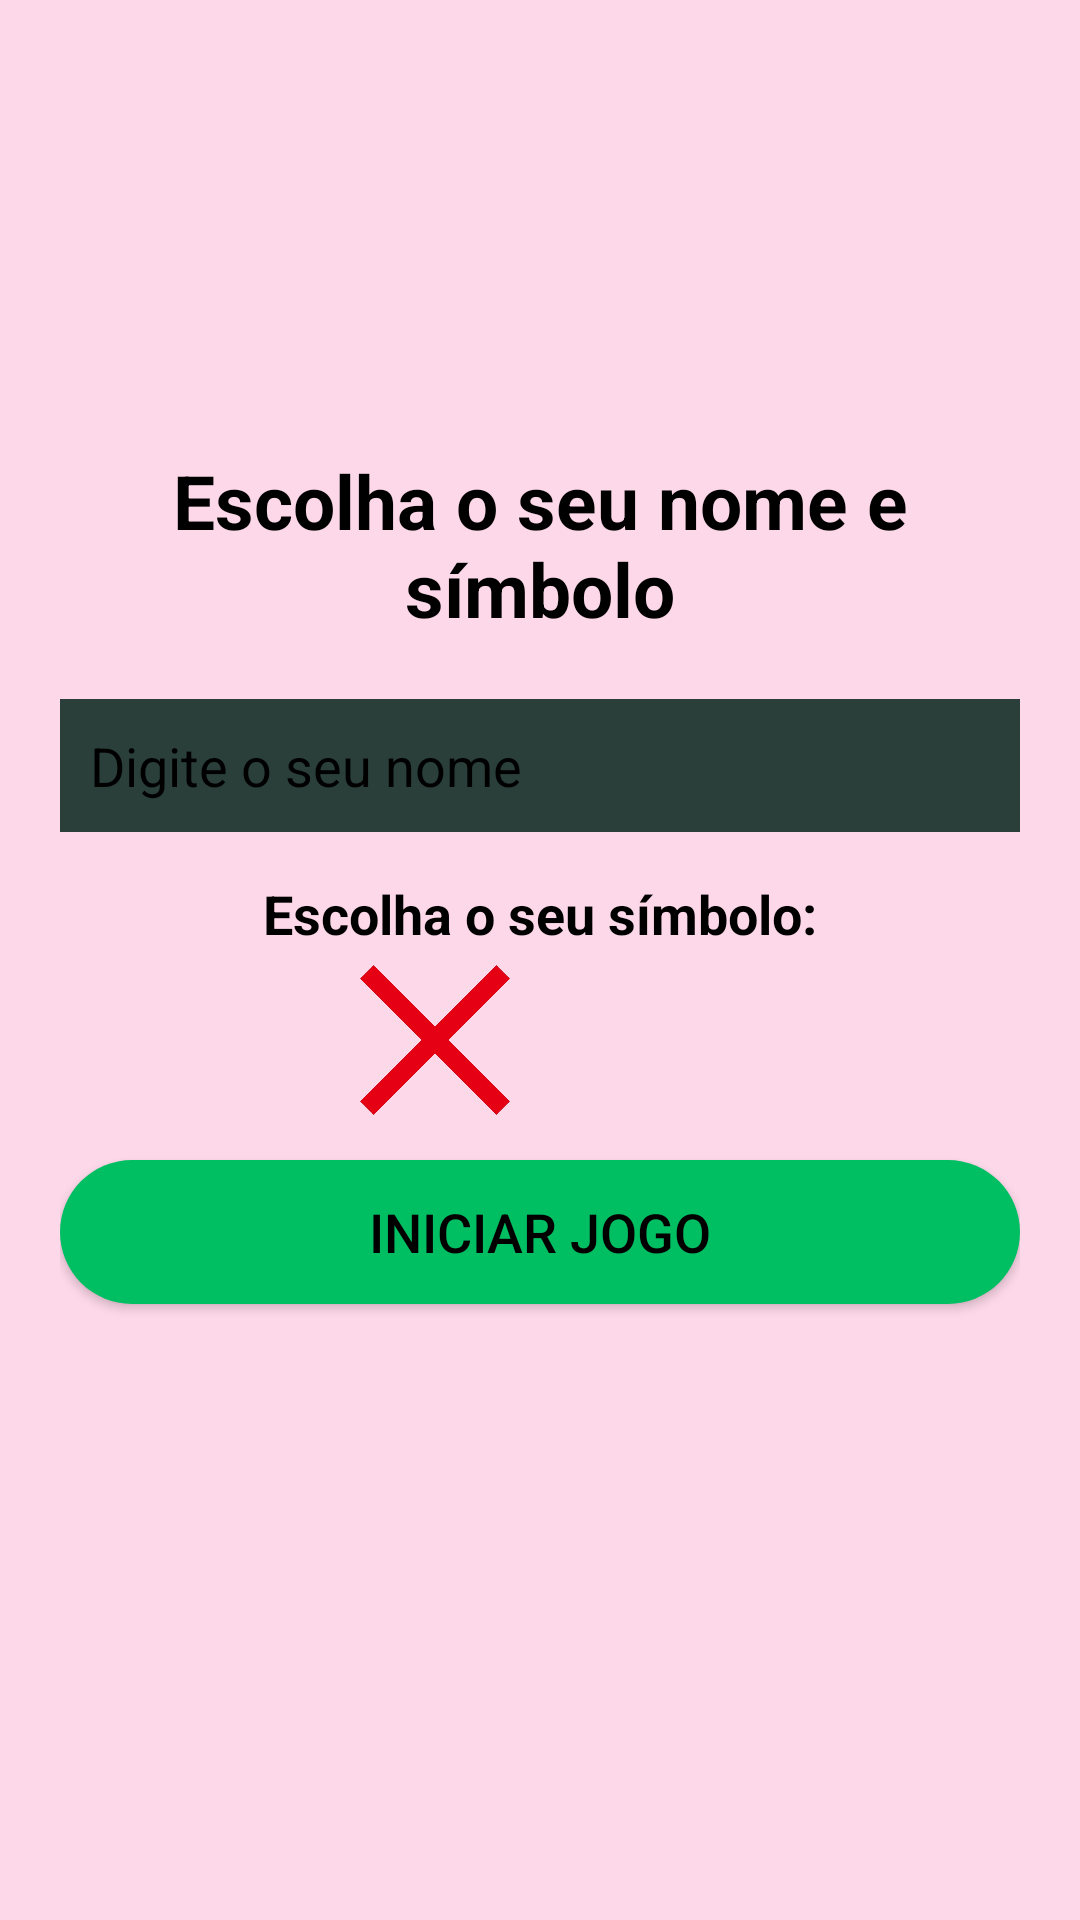

This screen was rendered from an Android layout file. Write that file and the resources it references.
<!-- AndroidManifest.xml: application theme Theme.FunLounge -->
<!-- res/layout/menu_escolha_bot.xml -->
<LinearLayout xmlns:android="http://schemas.android.com/apk/res/android"
    android:layout_width="match_parent"
    android:layout_height="match_parent"
    android:orientation="vertical"
    android:padding="20dp"
    android:background="@color/light_pink">


    <TextView
        android:layout_width="wrap_content"
        android:layout_height="wrap_content"
        android:text="@string/escolha_o_seu_nome_e_s_mbolo"
        android:textSize="25sp"
        android:textColor="@color/black"
        android:textStyle="bold"
        android:gravity="center"
        android:layout_gravity="center_horizontal"
        android:layout_marginTop="120dp"
        android:layout_marginBottom="20dp"
        android:paddingTop="10dp"/>



        <EditText
            android:id="@+id/playerNameInput"
            android:layout_width="match_parent"
            android:layout_height="wrap_content"
            android:hint="@string/digite_o_seu_nome"
            android:background="@drawable/round_login"
            android:padding="10dp"
            android:textColor="@color/black"
            android:textColorHint="@color/black"
            android:layout_marginTop="0dp"/>

        <TextView
            android:layout_width="wrap_content"
            android:layout_height="wrap_content"
            android:text="@string/escolha_o_seu_s_mbolo"
            android:textSize="18sp"
            android:textColor="@color/black"
            android:textStyle="bold"
            android:layout_marginTop="15dp"
            android:gravity="center"
            android:layout_gravity="center"/>

        <LinearLayout
            android:layout_width="match_parent"
            android:layout_height="wrap_content"
            android:orientation="horizontal"
            android:gravity="center"
            android:layout_marginTop="5dp">

            <androidx.appcompat.widget.AppCompatButton
                android:id="@+id/buttonChooseX"
                android:layout_width="50dp"
                android:layout_height="50dp"
                android:background="@drawable/cruz"
                android:scaleType="fitCenter"
                android:layout_marginEnd="20dp" />
            
            <androidx.appcompat.widget.AppCompatButton
                android:id="@+id/buttonChooseO"
                android:layout_width="50dp"
                android:layout_height="50dp"
                android:background="@drawable/bola"
                android:scaleType="fitCenter"/>
        </LinearLayout>

        <androidx.appcompat.widget.AppCompatButton
            android:id="@+id/buttonStartGame"
            android:layout_width="match_parent"
            android:layout_height="wrap_content"
            android:text="@string/iniciar_jogo"
            android:textSize="18sp"
            android:background="@drawable/greenbutton"
            android:textColor="@color/black"
            android:padding="10dp"
            android:layout_marginTop="15dp"/>
    </LinearLayout>
<!-- resources referenced by this layout -->
<resources>
  <color name="black">#FF000000</color>
  <color name="light_pink">#fdd8e9</color>
  <!-- drawable cruz: png bitmap (drawable, 95647 bytes) -->
  <!-- drawable greenbutton (drawable) -->
  <?xml version="1.0" encoding="utf-8"?>
  <shape xmlns:android="http://schemas.android.com/apk/res/android" android:shape="rectangle">
          <solid android:color="@color/green"/>
          <corners android:radius="1000dp"/>
  
  </shape>
  <!-- drawable round_login (drawable) -->
  <?xml version="1.0" encoding="utf-8"?>
  <shape xmlns:android="http://schemas.android.com/apk/res/android"
      android:shape="rectangle">
  
      <solid android:color="@color/dark_green"/>
      />
  
  </shape>
  <string name="digite_o_seu_nome">Digite o seu nome</string>
  <string name="escolha_o_seu_nome_e_s_mbolo">Escolha o seu nome e símbolo</string>
  <string name="escolha_o_seu_s_mbolo">Escolha o seu símbolo:</string>
  <string name="iniciar_jogo">Iniciar Jogo</string>
  <style name="Theme.FunLounge" parent="Base.Theme.FunLounge" />
  <color name="green">#00bf63</color>
  <color name="dark_green">#2a3f3a</color>
  <style name="Base.Theme.FunLounge" parent="Theme.Material3.DayNight.NoActionBar">
          
          
      </style>
</resources>
